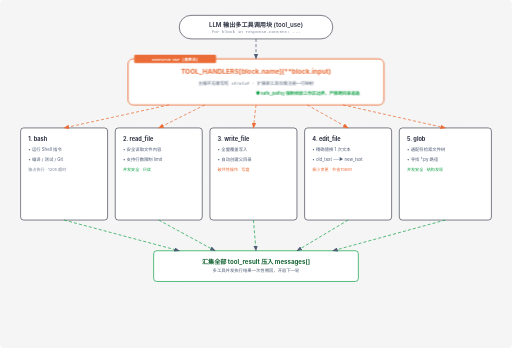
t = 0.00 s
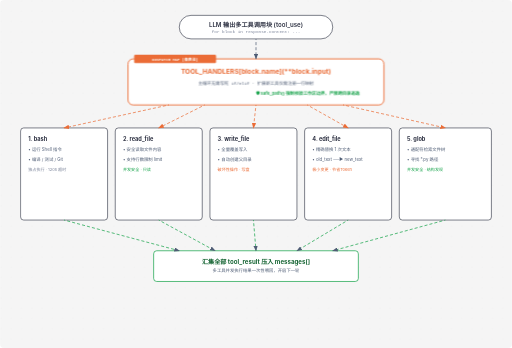
t = 0.31 s
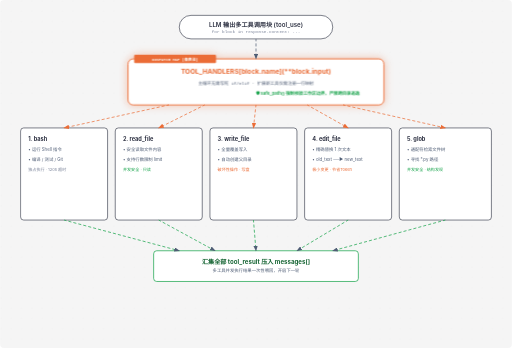
t = 0.94 s
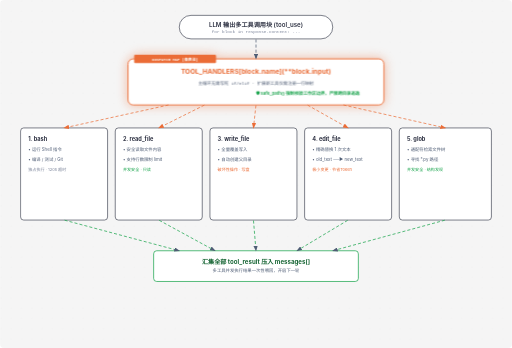
t = 1.25 s
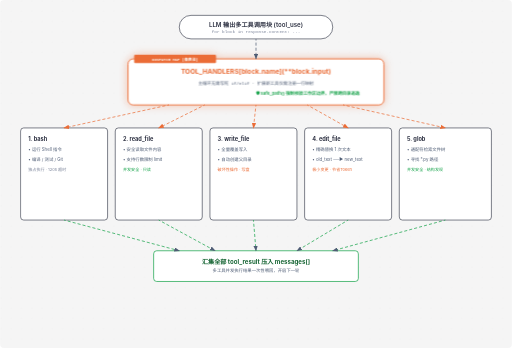
t = 1.56 s
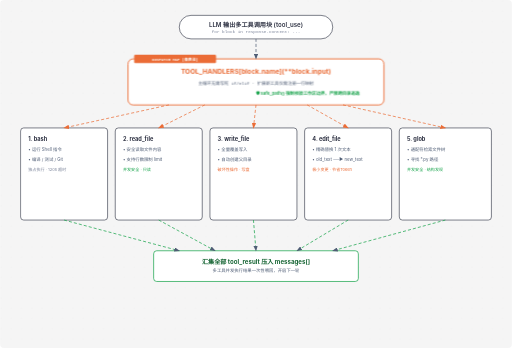
t = 2.19 s

The animated SVG that drew these frames (rendered in a browser with its animation timeline set to each time). Animation: 2 CSS @keyframes rules; one cycle of 2.50 s, repeats indefinitely.

<svg viewBox="0 0 1000 680" xmlns="http://www.w3.org/2000/svg" role="img" aria-labelledby="s02-title s02-desc" font-family="'Geist', -apple-system, BlinkMacSystemFont, 'Segoe UI', Roboto, sans-serif">
  <title id="s02-title">s02: Tool Use 查表分发与原子工具箱拓扑图</title>
  <desc id="s02-desc">展示从单一 bash 到 5 个原子工具箱的扩展，以及基于 TOOL_HANDLERS 查表分发和 safe_path 路径沙箱的架构机制</desc>

  <style>
    @keyframes crawlDashes {
      from { stroke-dashoffset: 0; }
      to { stroke-dashoffset: -24; }
    }
    @keyframes pulseDispatch {
      0%, 100% { filter: drop-shadow(0 0 0px rgba(235,108,54,0)); }
      50% { filter: drop-shadow(0 0 10px rgba(235,108,54,0.45)); }
    }
    .active-flow {
      stroke-dasharray: 6 4;
      animation: crawlDashes 1.2s linear infinite;
    }
    .dispatch-glow {
      animation: pulseDispatch 2.5s ease-in-out infinite;
    }
  </style>

  <defs>
    <pattern id="grid-dots" width="20" height="20" patternUnits="userSpaceOnUse">
      <circle cx="2" cy="2" r="0.85" fill="rgba(45,49,66,0.12)"/>
    </pattern>
    <marker id="arrow" markerWidth="8" markerHeight="6" refX="7" refY="3" orient="auto">
      <polygon points="0 0, 8 3, 0 6" fill="#4f5d75"/>
    </marker>
    <marker id="arrow-accent" markerWidth="8" markerHeight="6" refX="7" refY="3" orient="auto">
      <polygon points="0 0, 8 3, 0 6" fill="#eb6c36"/>
    </marker>
    <marker id="arrow-blue" markerWidth="8" markerHeight="6" refX="7" refY="3" orient="auto">
      <polygon points="0 0, 8 3, 0 6" fill="#2e5aa8"/>
    </marker>
  </defs>

  <!-- 背景 -->
  <rect width="100%" height="100%" fill="#f5f5f5" rx="8"/>
  <rect width="100%" height="100%" fill="url(#grid-dots)" opacity="0.6"/>

  <!-- 1. LLM 响应解析 -->
  <rect x="350" y="30" width="300" height="46" rx="23" fill="#ffffff" stroke="#2d3142" stroke-width="1.2"/>
  <text x="500" y="52" fill="#2d3142" font-size="12" font-weight="600" text-anchor="middle">LLM 输出多工具调用块 (tool_use)</text>
  <text x="500" y="65" fill="#7a8399" font-size="8.5" font-family="'Geist Mono', monospace" text-anchor="middle">for block in response.content: ...</text>

  <!-- 2. 核心分发中枢 Dispatch Map -->
  <g class="dispatch-glow">
    <rect x="250" y="115" width="500" height="90" rx="10" fill="#ffffff" stroke="#eb6c36" stroke-width="1.8"/>
    <rect x="262" y="107" width="160" height="16" rx="2" fill="#eb6c36"/>
    <text x="342" y="118" fill="#ffffff" font-size="7.5" font-weight="600" font-family="'Geist Mono', monospace" text-anchor="middle">DISPATCH MAP (查表法)</text>
    <text x="500" y="145" fill="#eb6c36" font-size="13" font-weight="700" text-anchor="middle">TOOL_HANDLERS[block.name](**block.input)</text>
    <text x="500" y="165" fill="#4f5d75" font-size="8.5" font-family="'Geist Mono', monospace" text-anchor="middle">主循环无需写死 if/elif · 扩展新工具仅需注册一行映射</text>
    <text x="500" y="185" fill="#16a34a" font-size="8.5" font-weight="600">🛡 safe_path() 强制校验工作区边界，严禁跨目录逃逸</text>
  </g>

  <!-- 3. 5 个原子工具卡片 -->
  <!-- bash -->
  <rect x="40" y="250" width="170" height="180" rx="6" fill="#ffffff" stroke="#2d3142" stroke-width="1.2"/>
  <text x="55" y="275" fill="#2d3142" font-size="11" font-weight="700">1. bash</text>
  <text x="55" y="295" fill="#4f5d75" font-size="8.5">• 运行 Shell 指令</text>
  <text x="55" y="315" fill="#4f5d75" font-size="8.5">• 编译 / 测试 / Git</text>
  <text x="55" y="335" fill="#7a8399" font-size="8">独占执行 · 120s 超时</text>

  <!-- read_file -->
  <rect x="225" y="250" width="170" height="180" rx="6" fill="#ffffff" stroke="#2d3142" stroke-width="1.2"/>
  <text x="240" y="275" fill="#2d3142" font-size="11" font-weight="700">2. read_file</text>
  <text x="240" y="295" fill="#4f5d75" font-size="8.5">• 安全读取文件内容</text>
  <text x="240" y="315" fill="#4f5d75" font-size="8.5">• 支持行数限制 limit</text>
  <text x="240" y="335" fill="#16a34a" font-size="8">并发安全 · 只读</text>

  <!-- write_file -->
  <rect x="410" y="250" width="170" height="180" rx="6" fill="#ffffff" stroke="#2d3142" stroke-width="1.2"/>
  <text x="425" y="275" fill="#2d3142" font-size="11" font-weight="700">3. write_file</text>
  <text x="425" y="295" fill="#4f5d75" font-size="8.5">• 全量覆盖写入</text>
  <text x="425" y="315" fill="#4f5d75" font-size="8.5">• 自动创建父目录</text>
  <text x="425" y="335" fill="#eb6c36" font-size="8">破坏性操作 · 写盘</text>

  <!-- edit_file -->
  <rect x="595" y="250" width="170" height="180" rx="6" fill="#ffffff" stroke="#2d3142" stroke-width="1.2"/>
  <text x="610" y="275" fill="#2d3142" font-size="11" font-weight="700">4. edit_file</text>
  <text x="610" y="295" fill="#4f5d75" font-size="8.5">• 精确替换 1 次文本</text>
  <text x="610" y="315" fill="#4f5d75" font-size="8.5">• old_text ──► new_text</text>
  <text x="610" y="335" fill="#eb6c36" font-size="8">极小变更 · 节省Token</text>

  <!-- glob -->
  <rect x="780" y="250" width="180" height="180" rx="6" fill="#ffffff" stroke="#2d3142" stroke-width="1.2"/>
  <text x="795" y="275" fill="#2d3142" font-size="11" font-weight="700">5. glob</text>
  <text x="795" y="295" fill="#4f5d75" font-size="8.5">• 通配符检索文件树</text>
  <text x="795" y="315" fill="#4f5d75" font-size="8.5">• 寻找 *.py 路径</text>
  <text x="795" y="335" fill="#16a34a" font-size="8">并发安全 · 结构发现</text>

  <!-- 4. 汇总回灌 -->
  <rect x="300" y="490" width="400" height="60" rx="6" fill="#ffffff" stroke="#16a34a" stroke-width="1.4"/>
  <text x="500" y="515" fill="#166534" font-size="12" font-weight="700" text-anchor="middle">汇集全部 tool_result 压入 messages[]</text>
  <text x="500" y="532" fill="#4f5d75" font-size="8.5" font-family="'Geist Mono', monospace" text-anchor="middle">多工具并发执行结果一次性喂回，开启下一轮</text>

  <!-- 连线体系 -->
  <line class="active-flow" x1="500" y1="76" x2="500" y2="115" stroke="#4f5d75" stroke-width="1.4" marker-end="url(#arrow)"/>
  
  <path class="active-flow" d="M 330 205 L 125 250" fill="none" stroke="#eb6c36" stroke-width="1.4" marker-end="url(#arrow-accent)"/>
  <path class="active-flow" d="M 400 205 L 310 250" fill="none" stroke="#eb6c36" stroke-width="1.4" marker-end="url(#arrow-accent)"/>
  <path class="active-flow" d="M 500 205 L 495 250" fill="none" stroke="#eb6c36" stroke-width="1.4" marker-end="url(#arrow-accent)"/>
  <path class="active-flow" d="M 600 205 L 680 250" fill="none" stroke="#eb6c36" stroke-width="1.4" marker-end="url(#arrow-accent)"/>
  <path class="active-flow" d="M 670 205 L 870 250" fill="none" stroke="#eb6c36" stroke-width="1.4" marker-end="url(#arrow-accent)"/>

  <path class="active-flow" d="M 125 430 L 350 490" fill="none" stroke="#16a34a" stroke-width="1.4" marker-end="url(#arrow)"/>
  <path class="active-flow" d="M 310 430 L 420 490" fill="none" stroke="#16a34a" stroke-width="1.4" marker-end="url(#arrow)"/>
  <path class="active-flow" d="M 495 430 L 500 490" fill="none" stroke="#16a34a" stroke-width="1.4" marker-end="url(#arrow)"/>
  <path class="active-flow" d="M 680 430 L 580 490" fill="none" stroke="#16a34a" stroke-width="1.4" marker-end="url(#arrow)"/>
  <path class="active-flow" d="M 870 430 L 650 490" fill="none" stroke="#16a34a" stroke-width="1.4" marker-end="url(#arrow)"/>

</svg>
